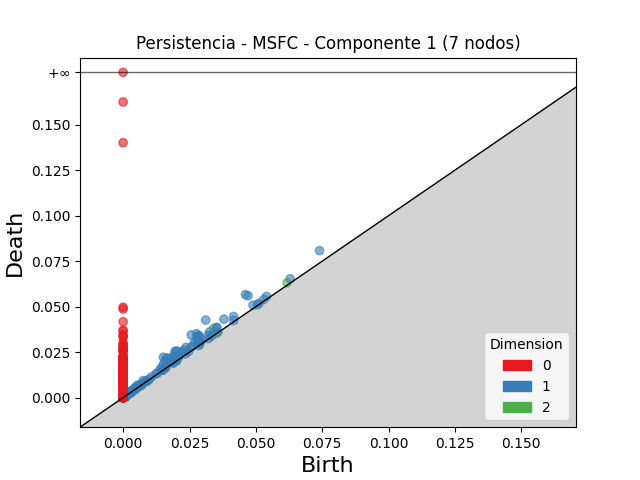

The file beside this chart, header and first rows:
dimension, birth, death
2, 0.0341, 0.03814
2, 0.06174, 0.06306
2, 0.02889, 0.02991
2, 0.0009769, 0.001165
2, 0.03492, 0.03509
2, 0.0009659, 0.001142
2, 0.001058, 0.001226
2, 0.001645, 0.00181
2, 0.001249, 0.001401
2, 0.0009976, 0.001146
2, 0.003312, 0.00346
2, 0.00103, 0.001168
2, 0.0007832, 0.0009192
2, 0.0008089, 0.0009391
2, 0.002793, 0.002913
2, 0.002796, 0.002915
2, 0.0009416, 0.001057
2, 0.0007254, 0.000841
2, 0.0009002, 0.001013
2, 0.0009085, 0.001018
2, 0.0008285, 0.0009325
2, 0.001088, 0.001183
2, 0.0006451, 0.0007386
2, 0.0007088, 0.000801
2, 0.0009675, 0.001052
2, 0.0007851, 0.0008675
2, 0.001142, 0.001222
2, 0.001166, 0.001245
2, 0.001179, 0.001256
2, 0.0009702, 0.001047
2, 0.0005013, 0.0005779
2, 0.0006029, 0.0006786
2, 0.0008458, 0.0009198
2, 0.0008484, 0.0009224
2, 0.0008973, 0.0009707
2, 0.0007643, 0.0008372
2, 0.001347, 0.001419
2, 0.001088, 0.00116
2, 0.001127, 0.001199
2, 0.0009603, 0.001032
2, 0.0009213, 0.0009916
2, 0.001407, 0.001476
2, 0.0005168, 0.0005846
2, 0.0008556, 0.0009227
2, 0.0007553, 0.0008221
2, 0.0009773, 0.001044
2, 0.0008459, 0.000912
2, 0.0004825, 0.0005483
2, 0.0009097, 0.000975
2, 0.0007576, 0.0008225
2, 0.0009685, 0.001033
2, 0.0004745, 0.0005383
2, 0.000713, 0.0007745
2, 0.0004814, 0.0005404
2, 0.000991, 0.001049
2, 0.001094, 0.001152
2, 0.001068, 0.001125
2, 0.0009605, 0.001018
2, 0.0008457, 0.0009025
2, 0.0009835, 0.00104
... 10,295 more rows
